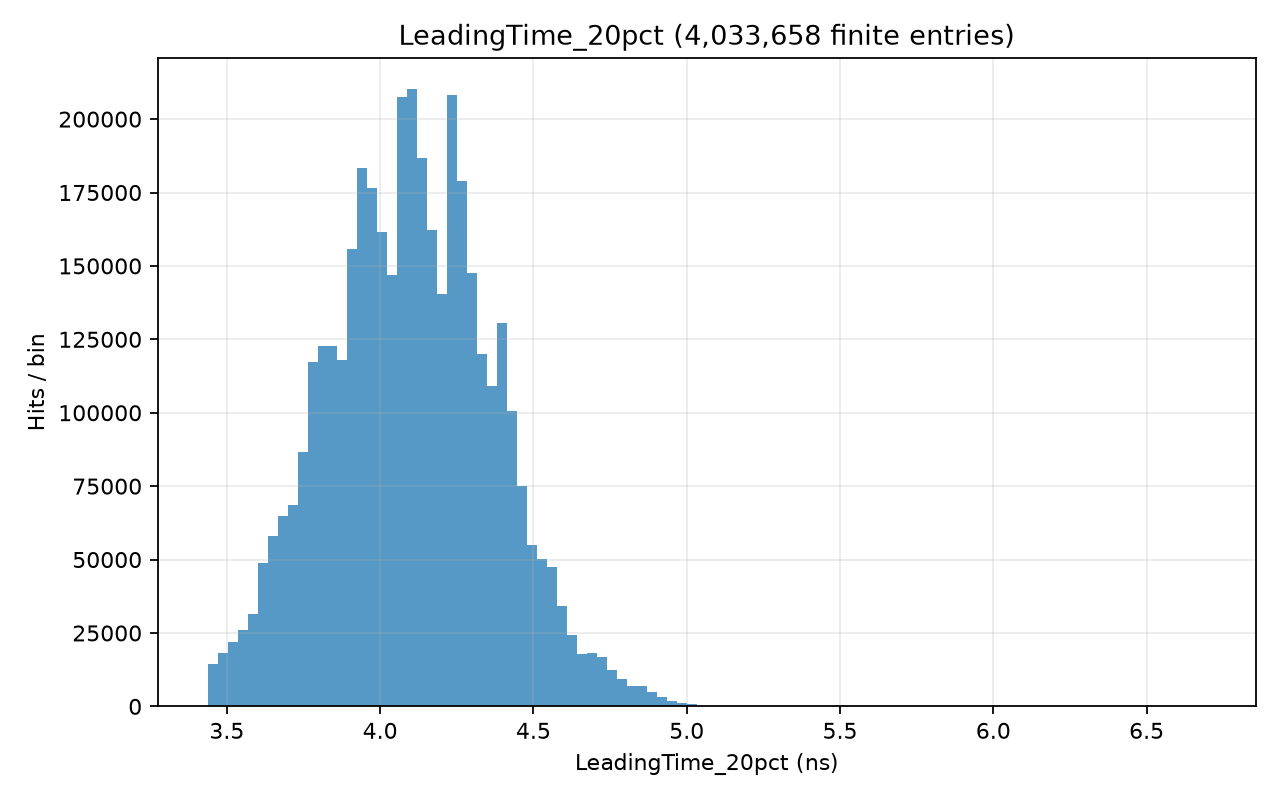

The file beside this chart, header and first rows:
# left_edge, right_edge, count; x_origin=0; unit=ns
3.438, 3.47, 14414
3.47, 3.503, 18350
3.503, 3.535, 21995
3.535, 3.568, 25959
3.568, 3.6, 31532
3.6, 3.633, 48940
3.633, 3.665, 58167
3.665, 3.698, 64819
3.698, 3.731, 68597
3.731, 3.763, 86613
3.763, 3.796, 117313
3.796, 3.828, 122753
3.828, 3.861, 122647
3.861, 3.893, 117963
3.893, 3.926, 155706
3.926, 3.959, 183373
3.959, 3.991, 176386
3.991, 4.024, 161719
4.024, 4.056, 147053
4.056, 4.089, 207508
4.089, 4.121, 210247
4.121, 4.154, 186609
4.154, 4.186, 162138
4.186, 4.219, 140604
4.219, 4.252, 208190
4.252, 4.284, 179053
4.284, 4.317, 147741
4.317, 4.349, 120095
4.349, 4.382, 109047
4.382, 4.414, 130722
4.414, 4.447, 100503
4.447, 4.48, 75083
4.48, 4.512, 54890
4.512, 4.545, 50123
4.545, 4.577, 47471
4.577, 4.61, 34335
4.61, 4.642, 24150
4.642, 4.675, 17686
4.675, 4.708, 18149
4.708, 4.74, 16704
4.74, 4.773, 12497
4.773, 4.805, 9227
4.805, 4.838, 6882
4.838, 4.87, 6916
4.87, 4.903, 5063
4.903, 4.935, 3281
4.935, 4.968, 1958
4.968, 5.001, 1054
5.001, 5.033, 778
5.033, 5.066, 216
5.066, 5.098, 56
5.098, 5.131, 24
5.131, 5.163, 15
5.163, 5.196, 15
5.196, 5.229, 14
5.229, 5.261, 13
5.261, 5.294, 2
5.294, 5.326, 9
5.326, 5.359, 11
5.359, 5.391, 12
... 40 more rows
